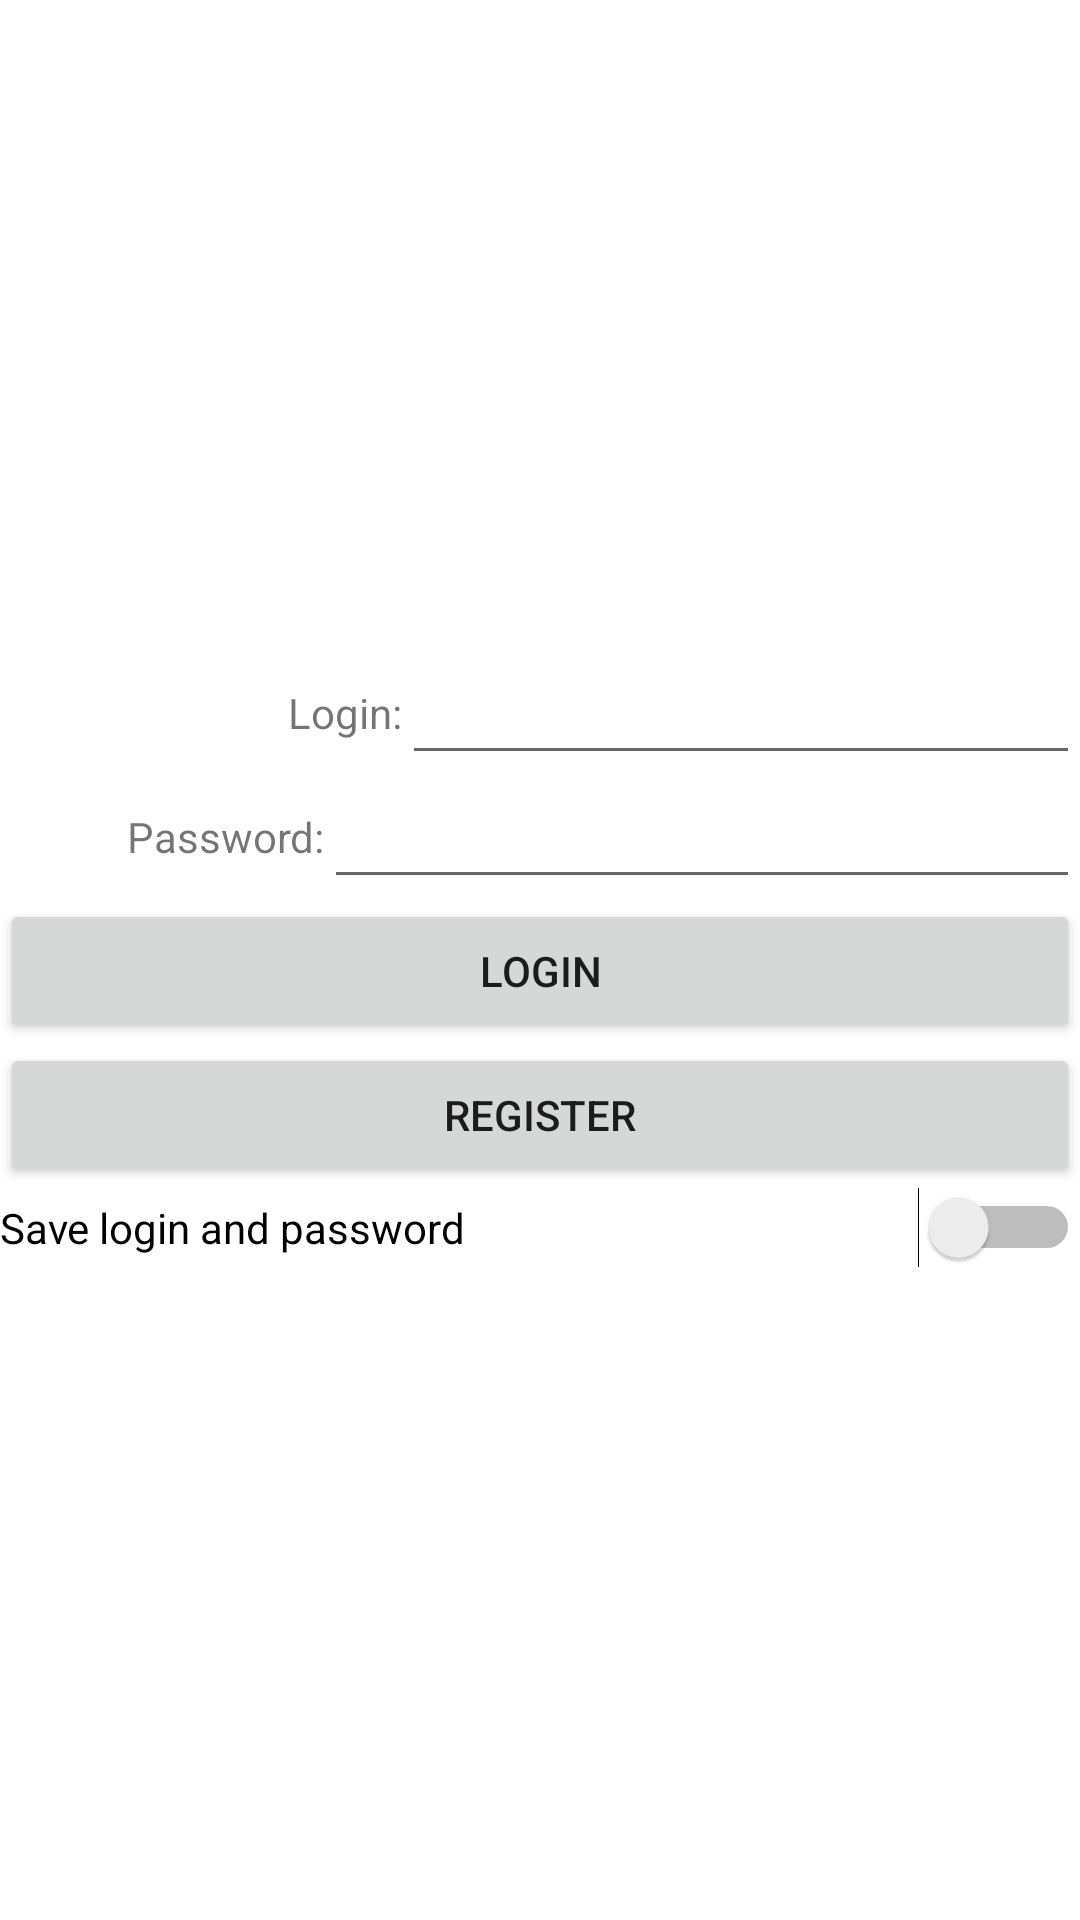

This screen was rendered from an Android layout file. Write that file and the resources it references.
<!-- AndroidManifest.xml: application theme Theme.Lab_DrawAPI_Matveev493 -->
<!-- res/layout/activity_main.xml -->
<?xml version="1.0" encoding="utf-8"?>
<LinearLayout xmlns:android="http://schemas.android.com/apk/res/android"
    xmlns:app="http://schemas.android.com/apk/res-auto"
    xmlns:tools="http://schemas.android.com/tools"
    android:layout_width="match_parent"
    android:layout_height="match_parent"
    android:gravity="center"
    android:orientation="vertical"
    tools:context=".MainActivity">

    <LinearLayout
        android:layout_width="match_parent"
        android:layout_height="wrap_content"
        android:gravity="center"
        android:orientation="horizontal">

        <TextView
            android:id="@+id/textViewLogin"
            android:layout_width="134dp"
            android:layout_height="wrap_content"
            android:gravity="right"
            android:text="Login:" />

        <EditText
            android:id="@+id/editTextTextLogin"
            android:layout_width="135dp"
            android:layout_height="wrap_content"
            android:layout_weight="1"
            android:ems="10"
            android:inputType="textPersonName" />
    </LinearLayout>

    <LinearLayout
        android:layout_width="match_parent"
        android:layout_height="wrap_content"
        android:gravity="center"
        android:orientation="horizontal">

        <TextView
            android:id="@+id/textViewPass"
            android:layout_width="wrap_content"
            android:layout_height="wrap_content"
            android:layout_weight="1"
            android:gravity="right"
            android:text="Password:" />

        <EditText
            android:id="@+id/editTextTextPassword"
            android:layout_width="wrap_content"
            android:layout_height="wrap_content"
            android:layout_weight="1"
            android:ems="10"
            android:inputType="textPassword" />
    </LinearLayout>

    <Button
        android:id="@+id/buttonRegister"
        android:layout_width="match_parent"
        android:layout_height="wrap_content"
        android:onClick="on_login"
        android:text="Login" />

    <Button
        android:id="@+id/buttonCancel"
        android:layout_width="match_parent"
        android:layout_height="wrap_content"
        android:onClick="onRegister"
        android:text="Register" />

    <Switch
        android:id="@+id/switchSave"
        android:layout_width="match_parent"
        android:layout_height="wrap_content"
        android:text="Save login and password" />

</LinearLayout>
<!-- resources referenced by this layout -->
<resources>
  <style name="Theme.Lab_DrawAPI_Matveev493" parent="Theme.MaterialComponents.DayNight.NoActionBar">
          
          <item name="colorPrimary">@color/purple_500</item>
          <item name="colorPrimaryVariant">@color/purple_700</item>
          <item name="colorOnPrimary">@color/white</item>
          
          <item name="colorSecondary">@color/teal_200</item>
          <item name="colorSecondaryVariant">@color/teal_700</item>
          <item name="colorOnSecondary">@color/black</item>
          
          <item name="android:statusBarColor" tools:targetApi="l">?attr/colorPrimaryVariant</item>
          
      </style>
  <!-- not gathered from this repository: default colours our renderer supplied (Android Studio template values) -->
  <color name="purple_500">#FF6200EE</color>
  <color name="purple_700">#FF3700B3</color>
  <color name="teal_200">#FF03DAC5</color>
  <color name="teal_700">#FF018786</color>
  <color name="black">#FF000000</color>
  <color name="white">#FFFFFFFF</color>
</resources>
